Dataset: spectrograms_stft_5s_grayscale (GitHub, MalakarEresh/Parkinson-Detection-). Classes: healthy, parkinson.

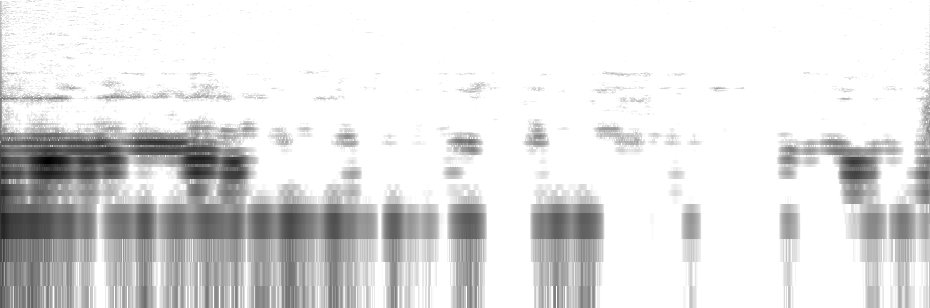
Label: healthy

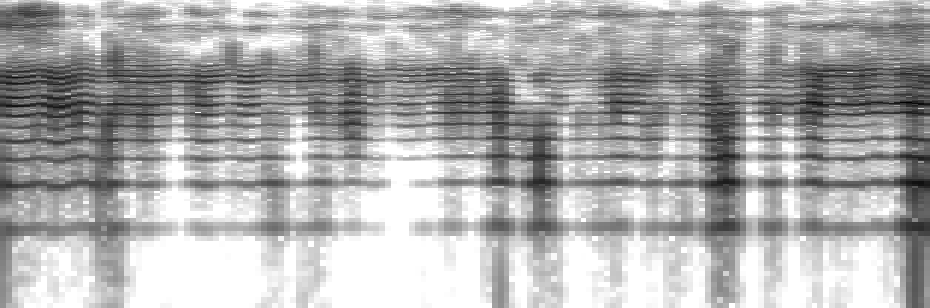
Label: parkinson

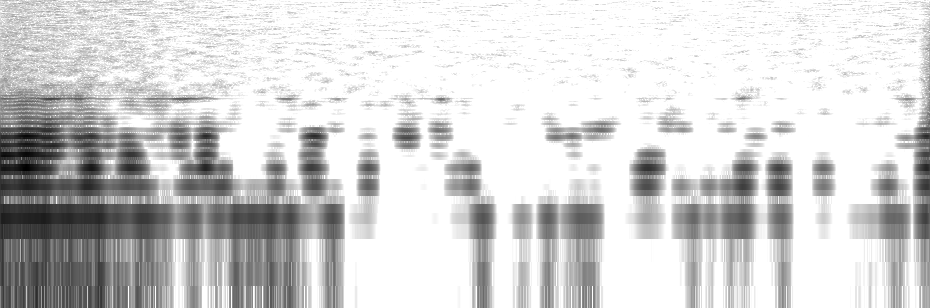
Label: parkinson

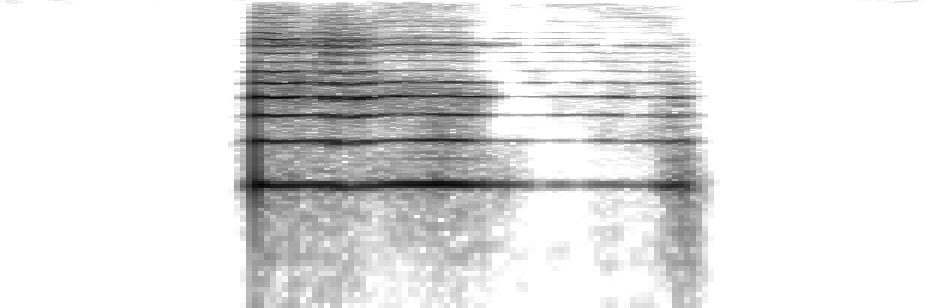
Label: healthy

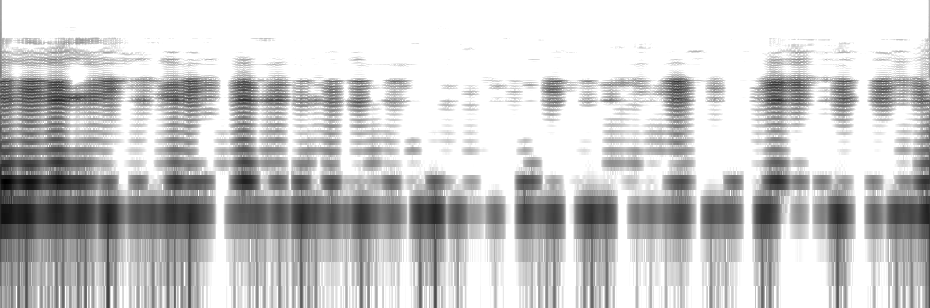
Label: healthy

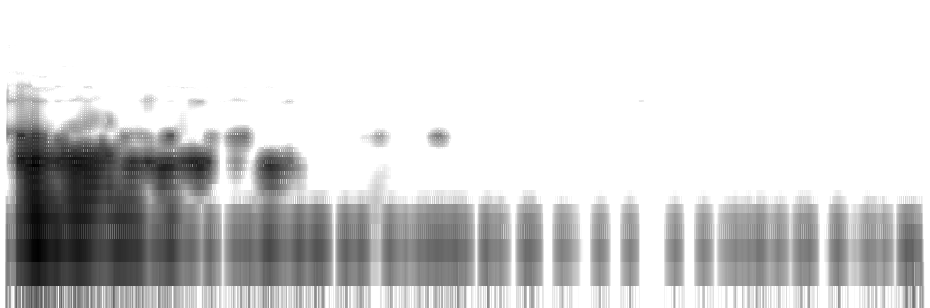
Label: parkinson
